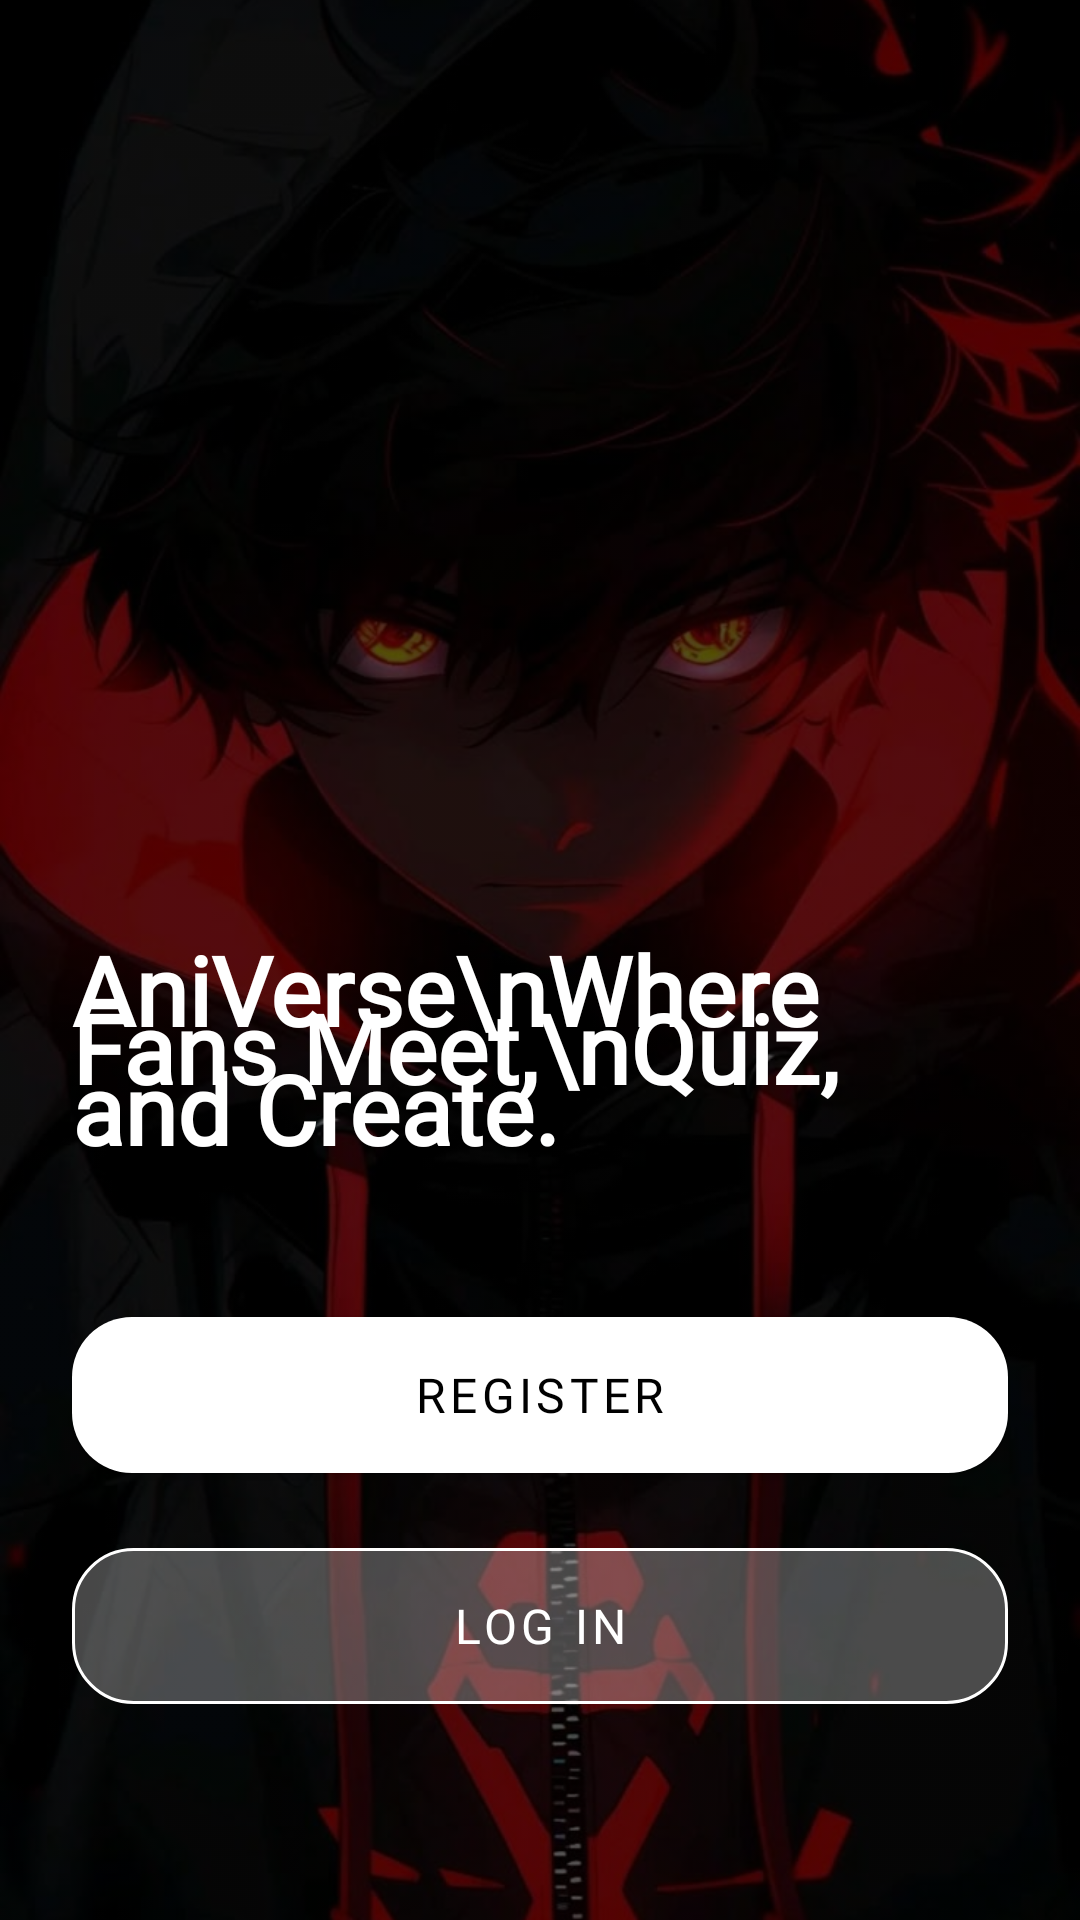

Here is an Android app screen rendered from its layout file. Give the layout XML and the strings, colors and styles it references.
<!-- AndroidManifest.xml: application theme AppTheme -->
<!-- res/layout/choice_screen.xml -->
<?xml version="1.0" encoding="utf-8"?>
<androidx.constraintlayout.widget.ConstraintLayout xmlns:android="http://schemas.android.com/apk/res/android"
    xmlns:app="http://schemas.android.com/apk/res-auto"
    android:layout_width="match_parent"
    android:layout_height="match_parent">

    

    

    
    <ImageView
        android:id="@+id/backgroundImage"
        android:layout_width="0dp"
        android:layout_height="0dp"
        android:alpha="0.33"
        android:scaleType="centerCrop"
        android:src="@drawable/background_red_glow"
        app:layout_constraintBottom_toBottomOf="parent"
        app:layout_constraintEnd_toEndOf="parent"
        app:layout_constraintHorizontal_bias="0.0"
        app:layout_constraintStart_toStartOf="parent"
        app:layout_constraintTop_toTopOf="parent"
        app:layout_constraintVertical_bias="0.0" />

    <TextView
        android:id="@+id/appTitle"
        android:layout_width="0dp"
        android:layout_height="wrap_content"
        android:layout_marginStart="24dp"
        android:layout_marginEnd="24dp"
        android:layout_marginBottom="48dp"
        android:lineSpacingExtra="-10dp"
        android:lineSpacingMultiplier="0.8"
        android:fontFamily="@font/inknut_antiqua"

        android:text="AniVerse\nWhere Fans Meet,\nQuiz, and Create."
        android:textColor="@android:color/white"
        android:textSize="32dp"
        android:textStyle="bold"
        app:layout_constraintBottom_toTopOf="@id/registerBtn"
        app:layout_constraintEnd_toEndOf="parent"
        app:layout_constraintHorizontal_bias="0.0"
        app:layout_constraintStart_toStartOf="parent"
        app:layout_constraintTop_toTopOf="parent"
        app:layout_constraintVertical_bias="1.0" />

    
    <Button
        android:id="@+id/registerBtn"
        android:layout_width="0dp"
        android:layout_height="52dp"
        android:layout_marginStart="24dp"
        android:layout_marginEnd="24dp"
        android:layout_marginBottom="25dp"
        android:background="@drawable/white_bg_button"
        android:fontFamily="@font/inknut_antiqua"
        android:text="Register"
        android:textColor="@android:color/black"
        android:textSize="16sp"
        app:layout_constraintBottom_toTopOf="@id/loginBtn"
        app:layout_constraintEnd_toEndOf="parent"
        app:layout_constraintHorizontal_bias="0.0"
        app:layout_constraintStart_toStartOf="parent" />

    <Button
        android:id="@+id/loginBtn"
        android:layout_width="0dp"
        android:layout_height="52dp"
        android:layout_marginStart="24dp"
        android:layout_marginEnd="24dp"
        android:layout_marginBottom="72dp"
        android:background="@drawable/input_field_bg"
        android:fontFamily="@font/inknut_antiqua"
        android:text="@string/log_in"
        android:textColor="@android:color/white"
        android:textSize="16sp"
        app:layout_constraintBottom_toBottomOf="parent"
        app:layout_constraintEnd_toEndOf="parent"
        app:layout_constraintHorizontal_bias="1.0"
        app:layout_constraintStart_toStartOf="parent" />
</androidx.constraintlayout.widget.ConstraintLayout>
<!-- resources referenced by this layout -->
<resources>
  <!-- drawable background_red_glow: png bitmap (drawable, 917083 bytes) -->
  <!-- drawable input_field_bg (drawable) -->
  <shape xmlns:android="http://schemas.android.com/apk/res/android" android:shape="rectangle">
      <solid android:color="#47FFFFFF"/>
      <stroke android:width="1dp" android:color="@android:color/white"/>
      <corners android:radius="20dp"/>
  </shape>
  <!-- drawable white_bg_button (drawable) -->
  <shape xmlns:android="http://schemas.android.com/apk/res/android" android:shape="rectangle">
      
      <solid android:color="#FFFFFF"/> 
      
      <corners android:radius="20dp"/>
  </shape>
  <string name="log_in">Log in</string>
  <style name="AppTheme" parent="Theme.MaterialComponents.DayNight.NoActionBar">
          
          <item name="android:windowFullscreen">true</item>
          <item name="colorPrimary">@color/white</item>
          <item name="colorPrimaryVariant">@color/black</item>
          <item name="colorOnPrimary">@color/white</item>
          <item name="android:windowBackground">@color/black</item>
          <item name="android:statusBarColor">@color/black</item>
          <item name="android:navigationBarColor">@color/black</item>
      </style>
  <color name="white">#FFFFFFFF</color>
  <color name="black">#FF000000</color>
</resources>
